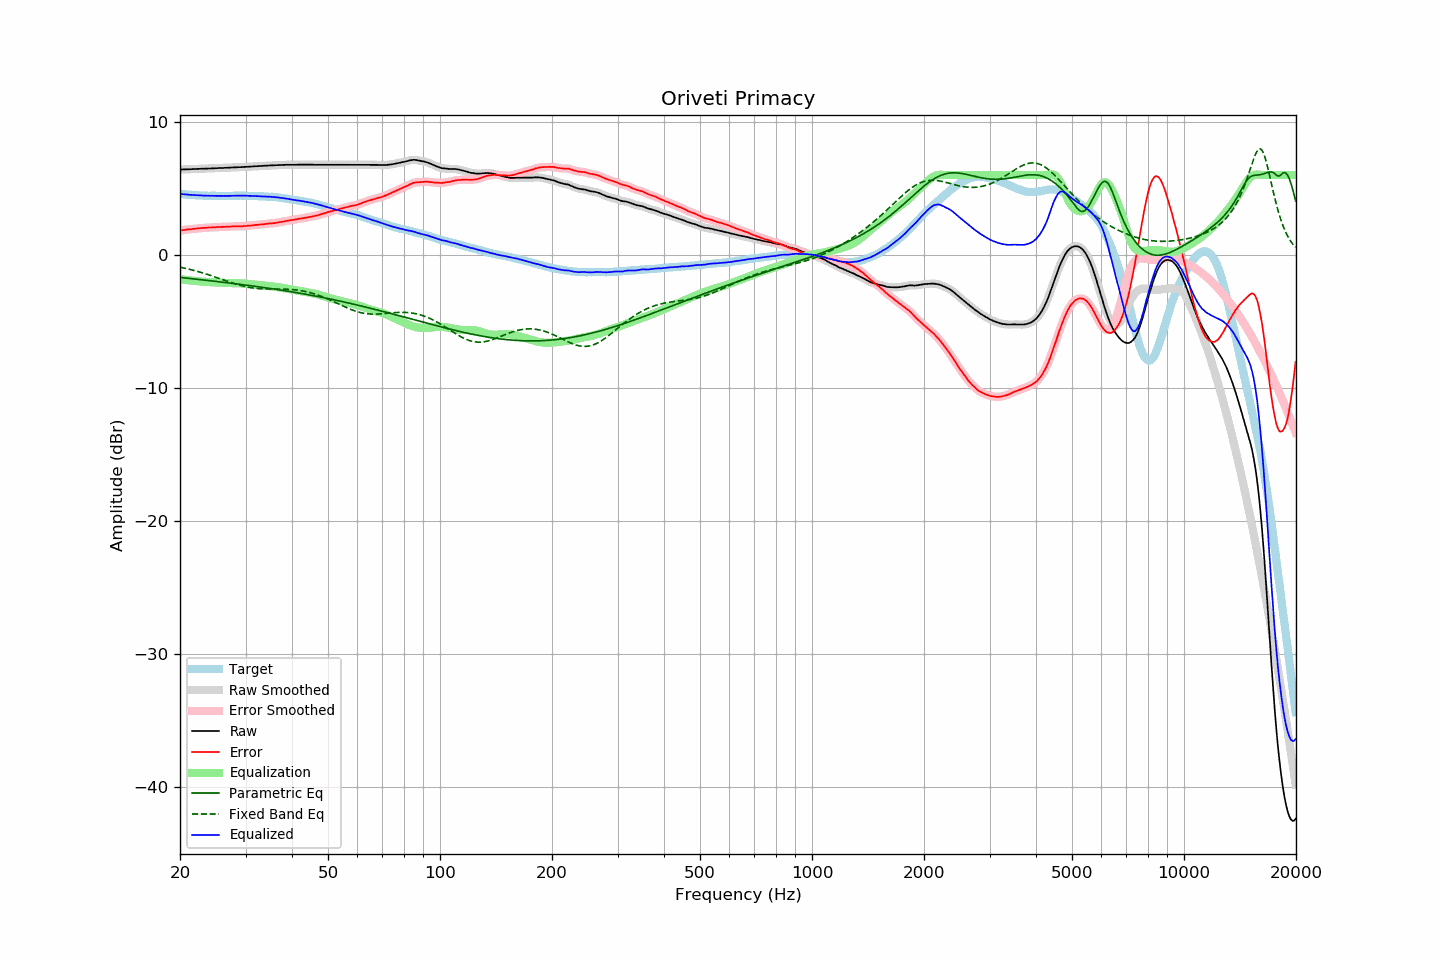

The table this chart was drawn from, first rows:
frequency, raw, error, smoothed, error_smoothed, equalization, parametric_eq, fixed_band_eq, equalized_raw, equalized_smoothed, target
20.00, 6.42, 1.83, 6.41, 1.83, -1.83, -1.70, -0.93, 4.58, 4.58, 4.58
20.20, 6.42, 1.84, 6.42, 1.85, -1.85, -1.71, -0.95, 4.57, 4.57, 4.57
20.40, 6.43, 1.86, 6.42, 1.86, -1.86, -1.73, -0.98, 4.56, 4.56, 4.56
20.61, 6.43, 1.87, 6.43, 1.88, -1.88, -1.74, -1.01, 4.55, 4.55, 4.55
20.81, 6.44, 1.90, 6.43, 1.90, -1.89, -1.75, -1.03, 4.54, 4.54, 4.53
21.02, 6.44, 1.91, 6.44, 1.91, -1.91, -1.76, -1.06, 4.53, 4.53, 4.52
21.23, 6.44, 1.93, 6.44, 1.92, -1.92, -1.78, -1.09, 4.51, 4.52, 4.51
21.44, 6.45, 1.93, 6.44, 1.93, -1.94, -1.79, -1.12, 4.51, 4.51, 4.52
21.66, 6.45, 1.95, 6.45, 1.94, -1.95, -1.80, -1.15, 4.50, 4.50, 4.50
21.87, 6.46, 1.96, 6.45, 1.96, -1.96, -1.82, -1.18, 4.49, 4.49, 4.50
22.09, 6.46, 1.98, 6.46, 1.97, -1.97, -1.83, -1.22, 4.48, 4.49, 4.48
22.31, 6.47, 1.99, 6.46, 1.99, -1.98, -1.84, -1.25, 4.48, 4.48, 4.48
22.54, 6.47, 2.00, 6.47, 2.00, -2.00, -1.86, -1.29, 4.47, 4.47, 4.47
22.76, 6.48, 2.01, 6.47, 2.01, -2.01, -1.87, -1.32, 4.47, 4.47, 4.47
22.99, 6.48, 2.02, 6.48, 2.02, -2.02, -1.88, -1.36, 4.46, 4.46, 4.46
23.22, 6.48, 2.03, 6.48, 2.03, -2.03, -1.90, -1.39, 4.45, 4.45, 4.45
23.45, 6.49, 2.03, 6.48, 2.04, -2.04, -1.91, -1.43, 4.45, 4.45, 4.46
23.69, 6.49, 2.04, 6.49, 2.04, -2.04, -1.93, -1.47, 4.44, 4.45, 4.45
23.92, 6.50, 2.06, 6.49, 2.05, -2.05, -1.94, -1.51, 4.45, 4.45, 4.44
24.16, 6.50, 2.05, 6.50, 2.06, -2.06, -1.95, -1.55, 4.44, 4.44, 4.44
24.40, 6.51, 2.06, 6.50, 2.06, -2.06, -1.97, -1.59, 4.44, 4.44, 4.44
24.65, 6.51, 2.06, 6.51, 2.06, -2.07, -1.98, -1.63, 4.44, 4.44, 4.44
24.89, 6.52, 2.07, 6.51, 2.08, -2.08, -1.99, -1.67, 4.44, 4.44, 4.44
25.14, 6.52, 2.08, 6.52, 2.08, -2.08, -2.01, -1.72, 4.43, 4.43, 4.43
25.39, 6.53, 2.10, 6.52, 2.09, -2.09, -2.02, -1.76, 4.44, 4.44, 4.43
25.65, 6.53, 2.10, 6.53, 2.10, -2.09, -2.04, -1.80, 4.43, 4.43, 4.43
25.91, 6.54, 2.11, 6.53, 2.10, -2.10, -2.05, -1.84, 4.44, 4.43, 4.43
26.16, 6.54, 2.10, 6.54, 2.10, -2.11, -2.07, -1.89, 4.43, 4.43, 4.44
26.43, 6.55, 2.11, 6.54, 2.11, -2.11, -2.08, -1.93, 4.44, 4.43, 4.44
26.69, 6.55, 2.11, 6.55, 2.11, -2.12, -2.09, -1.97, 4.43, 4.43, 4.44
26.96, 6.56, 2.12, 6.55, 2.12, -2.12, -2.11, -2.01, 4.44, 4.43, 4.44
27.23, 6.56, 2.12, 6.56, 2.12, -2.12, -2.12, -2.05, 4.43, 4.44, 4.43
27.50, 6.57, 2.13, 6.57, 2.13, -2.13, -2.14, -2.09, 4.44, 4.44, 4.43
27.77, 6.58, 2.13, 6.57, 2.13, -2.13, -2.15, -2.13, 4.45, 4.44, 4.44
28.05, 6.58, 2.14, 6.58, 2.14, -2.13, -2.17, -2.17, 4.44, 4.45, 4.44
28.33, 6.59, 2.14, 6.58, 2.14, -2.14, -2.18, -2.21, 4.45, 4.45, 4.45
28.62, 6.59, 2.14, 6.59, 2.14, -2.14, -2.20, -2.25, 4.45, 4.45, 4.45
28.90, 6.60, 2.14, 6.59, 2.14, -2.14, -2.21, -2.28, 4.45, 4.45, 4.46
29.19, 6.60, 2.14, 6.60, 2.14, -2.15, -2.23, -2.31, 4.45, 4.45, 4.46
29.48, 6.61, 2.15, 6.61, 2.15, -2.15, -2.24, -2.35, 4.45, 4.45, 4.45
29.78, 6.62, 2.16, 6.61, 2.16, -2.16, -2.26, -2.37, 4.46, 4.45, 4.45
30.08, 6.62, 2.17, 6.62, 2.17, -2.17, -2.28, -2.40, 4.45, 4.45, 4.45
30.38, 6.63, 2.19, 6.62, 2.18, -2.18, -2.29, -2.43, 4.45, 4.44, 4.44
30.68, 6.63, 2.19, 6.63, 2.19, -2.19, -2.31, -2.45, 4.43, 4.44, 4.44
30.99, 6.64, 2.20, 6.64, 2.20, -2.20, -2.32, -2.47, 4.43, 4.43, 4.44
31.30, 6.65, 2.21, 6.65, 2.21, -2.22, -2.34, -2.49, 4.43, 4.43, 4.43
31.61, 6.66, 2.22, 6.66, 2.23, -2.23, -2.36, -2.51, 4.43, 4.43, 4.43
31.93, 6.67, 2.26, 6.66, 2.24, -2.24, -2.37, -2.52, 4.43, 4.42, 4.41
32.24, 6.67, 2.25, 6.67, 2.26, -2.25, -2.39, -2.53, 4.41, 4.42, 4.42
32.57, 6.68, 2.27, 6.68, 2.27, -2.27, -2.41, -2.54, 4.41, 4.41, 4.41
32.89, 6.69, 2.28, 6.68, 2.28, -2.28, -2.42, -2.55, 4.41, 4.40, 4.40
33.22, 6.69, 2.29, 6.69, 2.29, -2.29, -2.44, -2.56, 4.39, 4.40, 4.40
33.55, 6.70, 2.30, 6.70, 2.30, -2.31, -2.46, -2.56, 4.39, 4.39, 4.40
33.89, 6.71, 2.32, 6.70, 2.32, -2.32, -2.47, -2.57, 4.39, 4.38, 4.39
34.23, 6.71, 2.33, 6.71, 2.34, -2.33, -2.49, -2.57, 4.38, 4.38, 4.37
34.57, 6.72, 2.35, 6.72, 2.35, -2.34, -2.51, -2.57, 4.37, 4.37, 4.37
34.92, 6.73, 2.37, 6.72, 2.36, -2.35, -2.53, -2.57, 4.37, 4.37, 4.36
35.27, 6.73, 2.35, 6.73, 2.37, -2.37, -2.55, -2.57, 4.36, 4.36, 4.37
35.62, 6.74, 2.39, 6.73, 2.38, -2.38, -2.56, -2.57, 4.35, 4.35, 4.35
35.97, 6.74, 2.39, 6.74, 2.39, -2.40, -2.58, -2.57, 4.34, 4.34, 4.35
... 635 more rows
